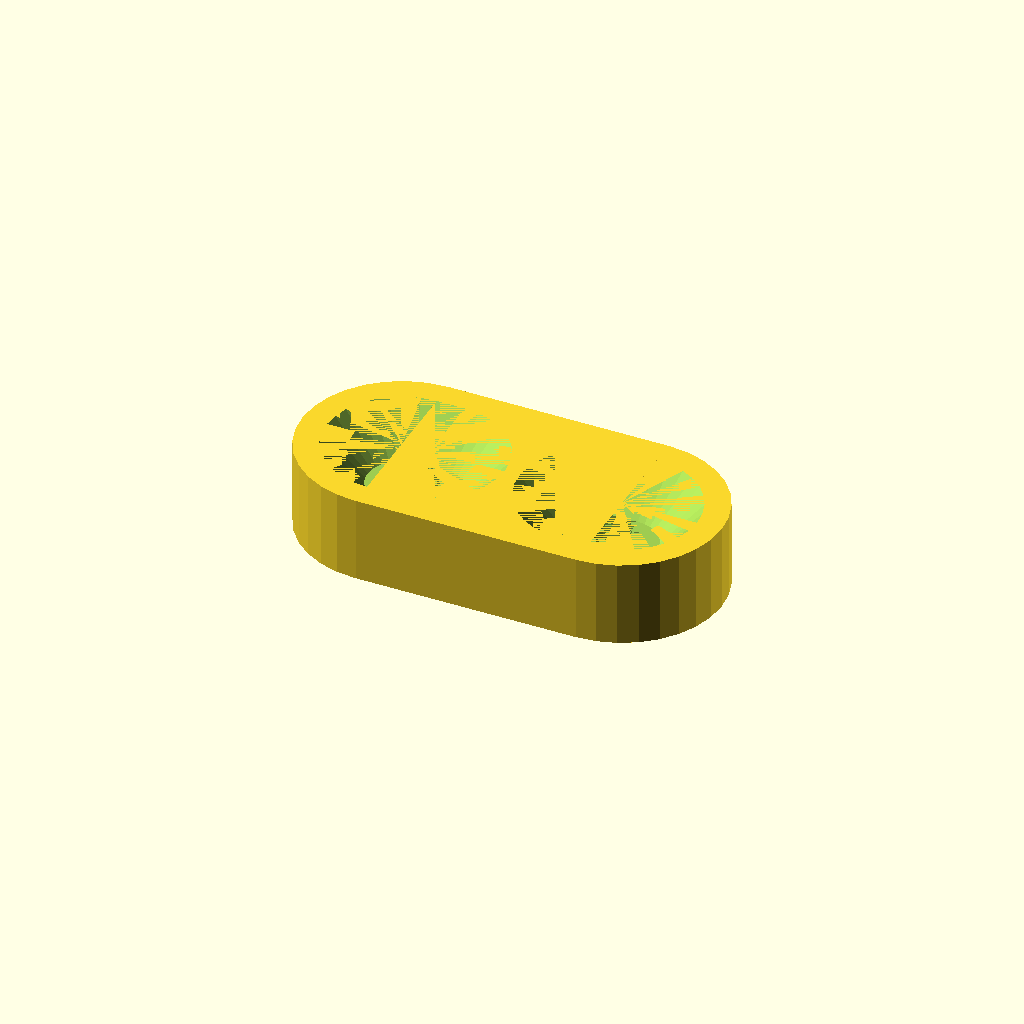
Cell 1: the model at its default parameters.
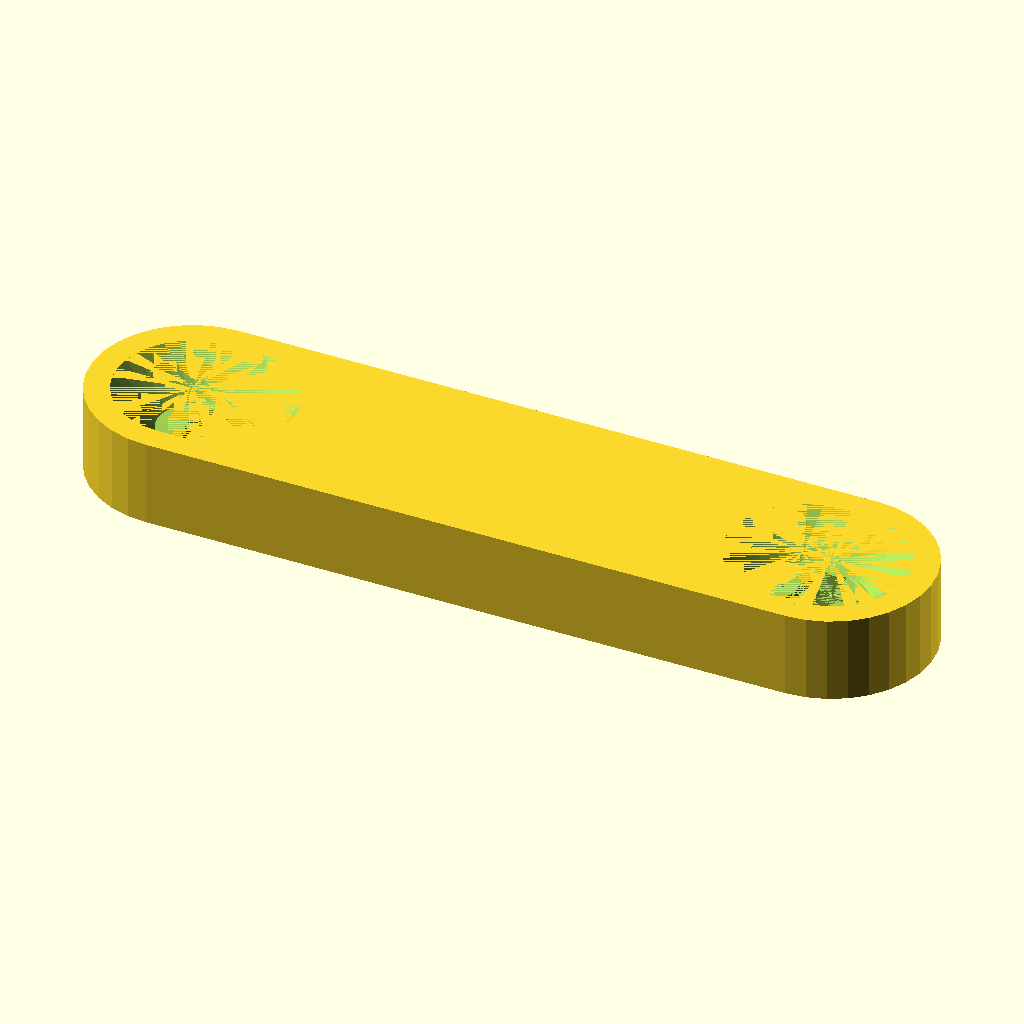
Cell 2 — full_length set to 39.2, the other parameters unchanged.
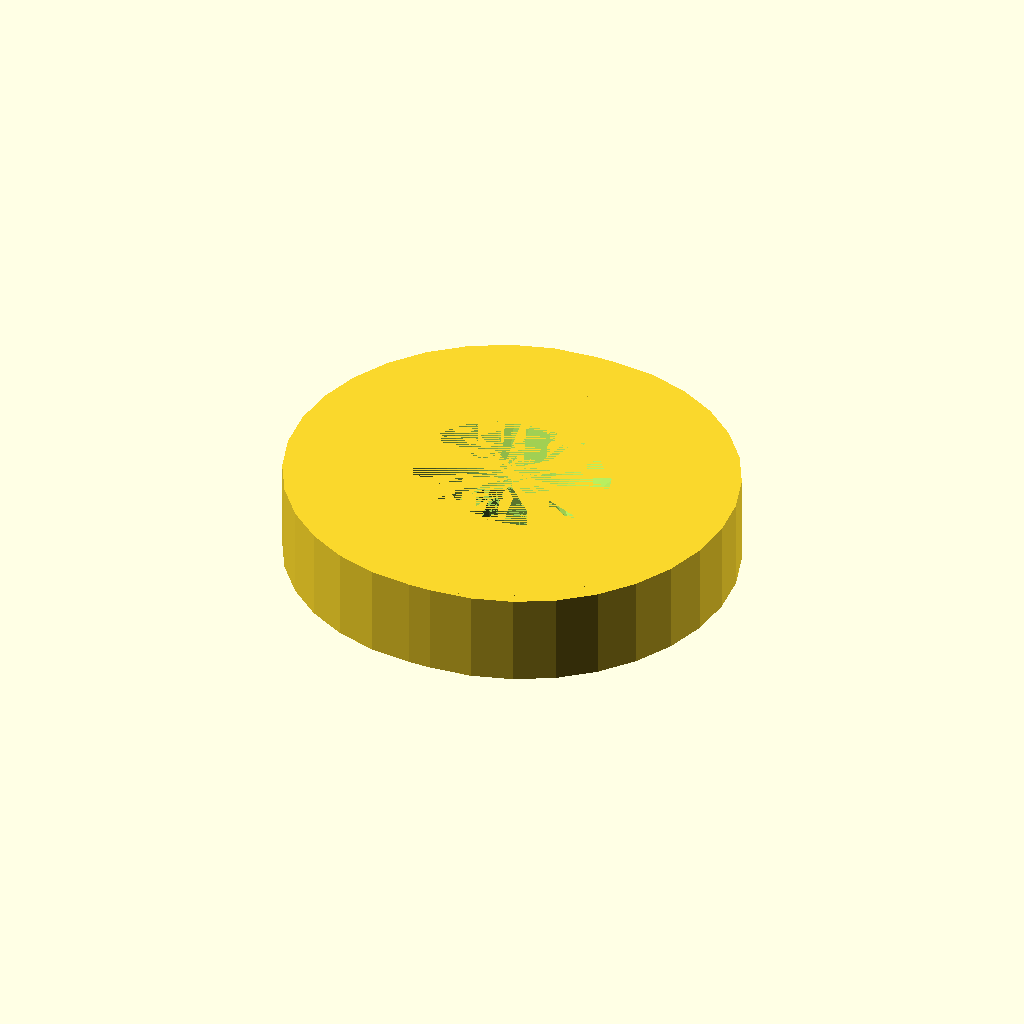
Cell 3: the same model with full_width = 18.6.
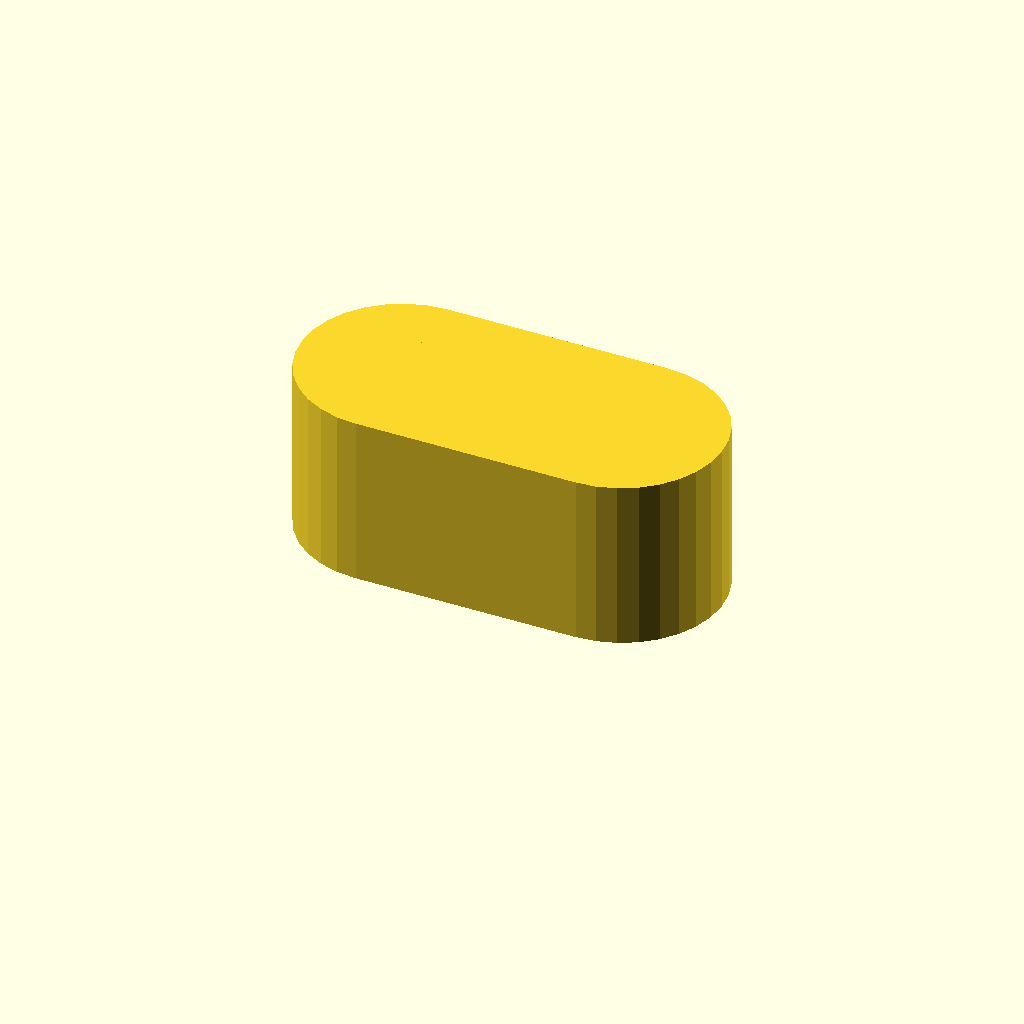
Cell 4 — full_height set to 8, the other parameters unchanged.
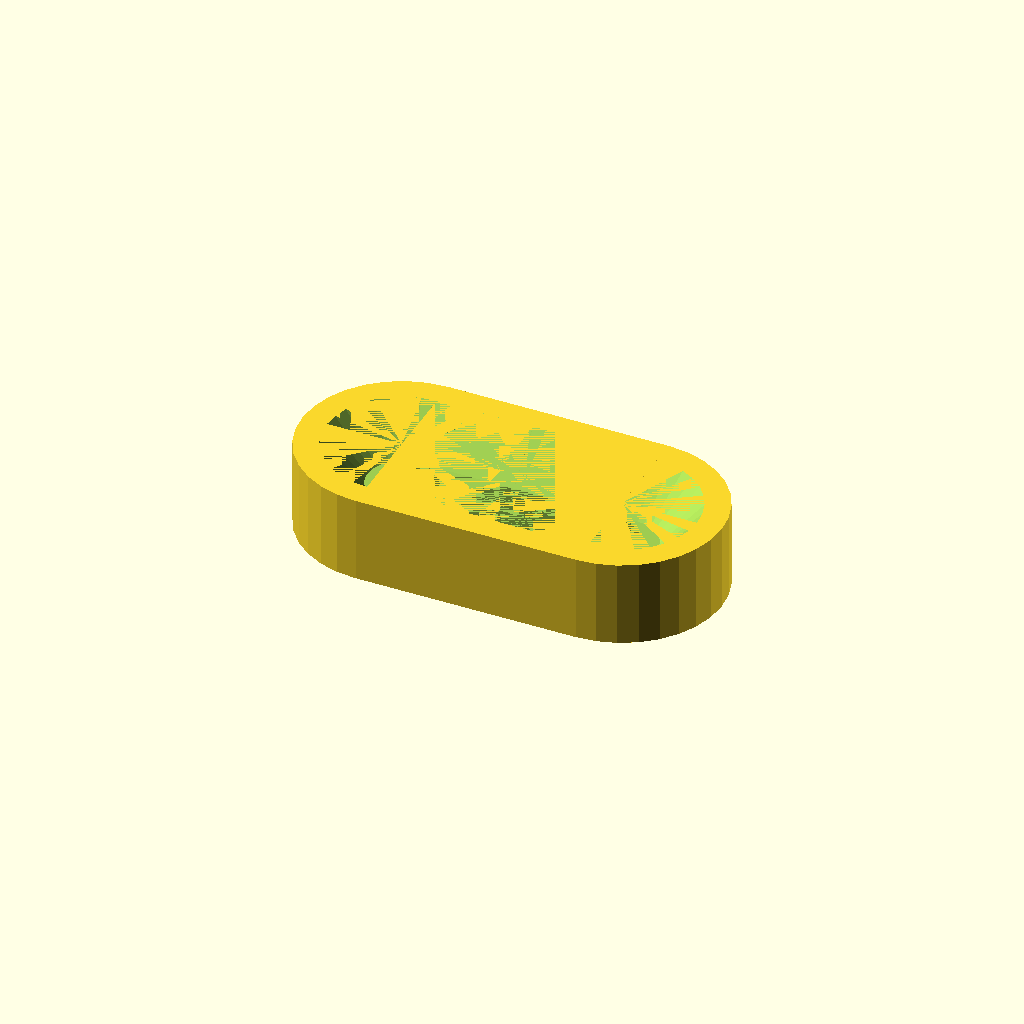
Cell 5: the same model with indent_bottom_length = 9.
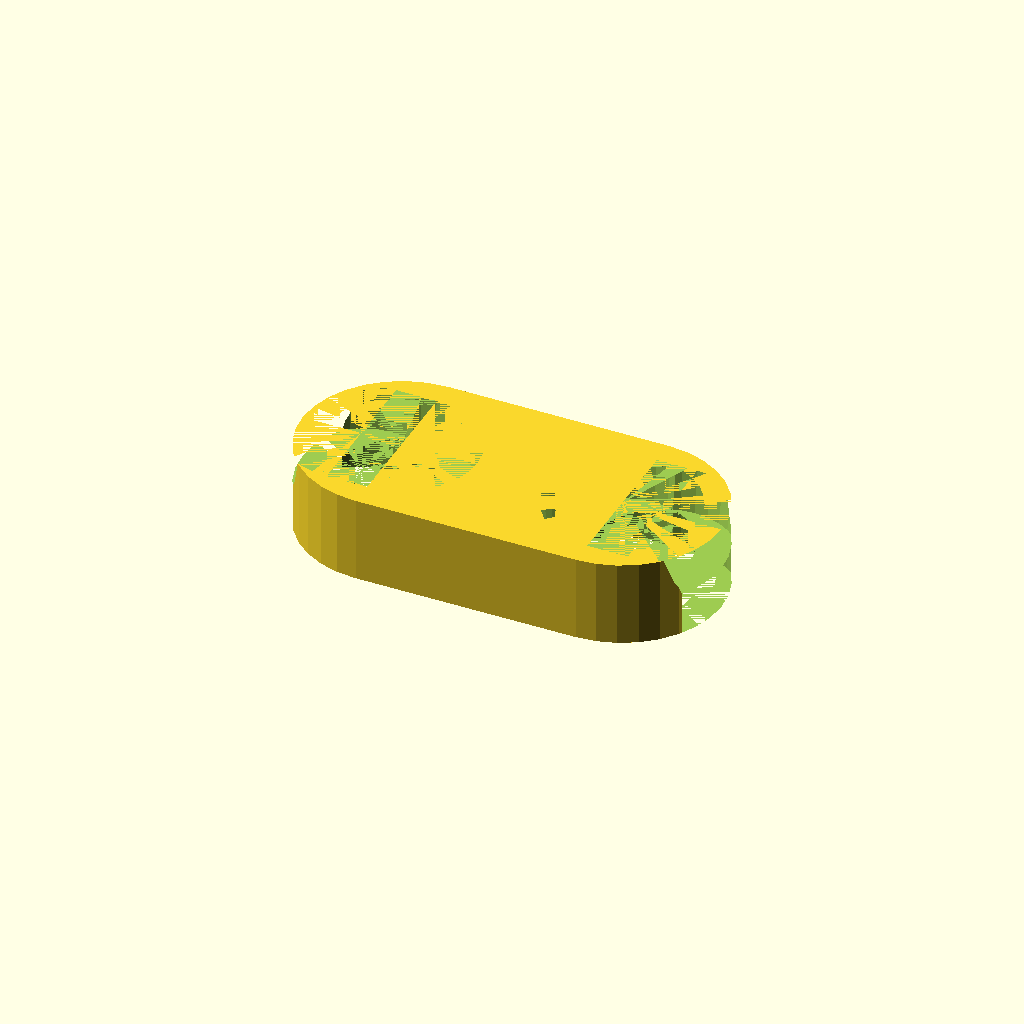
Cell 6: indent_bottom_width = 6.4 (everything else at default).
One fixed orthographic camera (rotation 55°, 0°, 25°; colour scheme Cornfield) for every cell.
Source of the model, table-part.scad:
// Piece measurements

full_length = 19.6;
full_width = 9.3;
full_height = 4;
indent_bottom_length = 4.5;
indent_bottom_width = 3.2;
indent_top_width = 7.0;

// Calculations

bottom_edge = (full_width - indent_bottom_width) / 2;
echo(bottom_edge);
offset = (full_length / 2) - (bottom_edge) - (indent_bottom_length / 2);

$fn = $preview ? 32 : 32;

difference() {
  long_cylinder(full_length, full_width, full_height);

  translate([-offset, 0, 0]) {
    indent();
  }
  translate([offset, 0, 0]) {
    indent();
  }
}

module indent()
{
  each_height = (full_height / 2);

  union() {
    long_cylinder(indent_bottom_length, indent_bottom_width, each_height);
    translate([0, 0, 2]) {
      long_flared_cylinder(indent_bottom_length, indent_bottom_width, indent_top_width, each_height);
    }
  }
}

module long_cylinder(length, width, height)
{
  long_flared_cylinder(length, width, width, height);
}

module long_flared_cylinder(length, width_bottom, width_top, height)
{
  radius_bottom = width_bottom / 2;
  radius_top = width_top / 2;
  cube_length = length - width_bottom;

  union() {
    translate([length / 2 - radius_bottom, 0, 0]) {
      cylinder(height, radius_bottom, radius_top);
    }

    translate([-(length / 2 - radius_bottom), 0, 0]) {
      union() {
        cylinder(height, radius_bottom, radius_top);
        translate([0, -radius_bottom, 0]) {
          trapezoid(cube_length, width_bottom, width_top, height);
        }
      }
    }
  }
}

module trapezoid(length, width_bottom, width_top, height)
{
  diff = width_top - width_bottom;
  offset = diff / 2;

  points = [
      [0, 0, 0],
      [length, 0, 0],
      [length, width_bottom, 0],
      [0, width_bottom, 0],
      [0, -offset, height],
      [length, -offset, height],
      [length, width_top - offset, height],
      [0, width_top - offset, height]
    ];
  faces = [
      [0, 1, 2, 3],
      [4, 5, 1, 0],
      [7, 6, 5, 4],
      [5, 6, 2, 1],
      [6, 7, 3, 2],
      [7, 4, 0, 3]
    ];
  polyhedron(points, faces);
}
Customizer parameters (derived from the source; name, type, default, range or options):
full_length: number, default 19.6
full_width: number, default 9.3
full_height: number, default 4
indent_bottom_length: number, default 4.5
indent_bottom_width: number, default 3.2
indent_top_width: number, default 7
